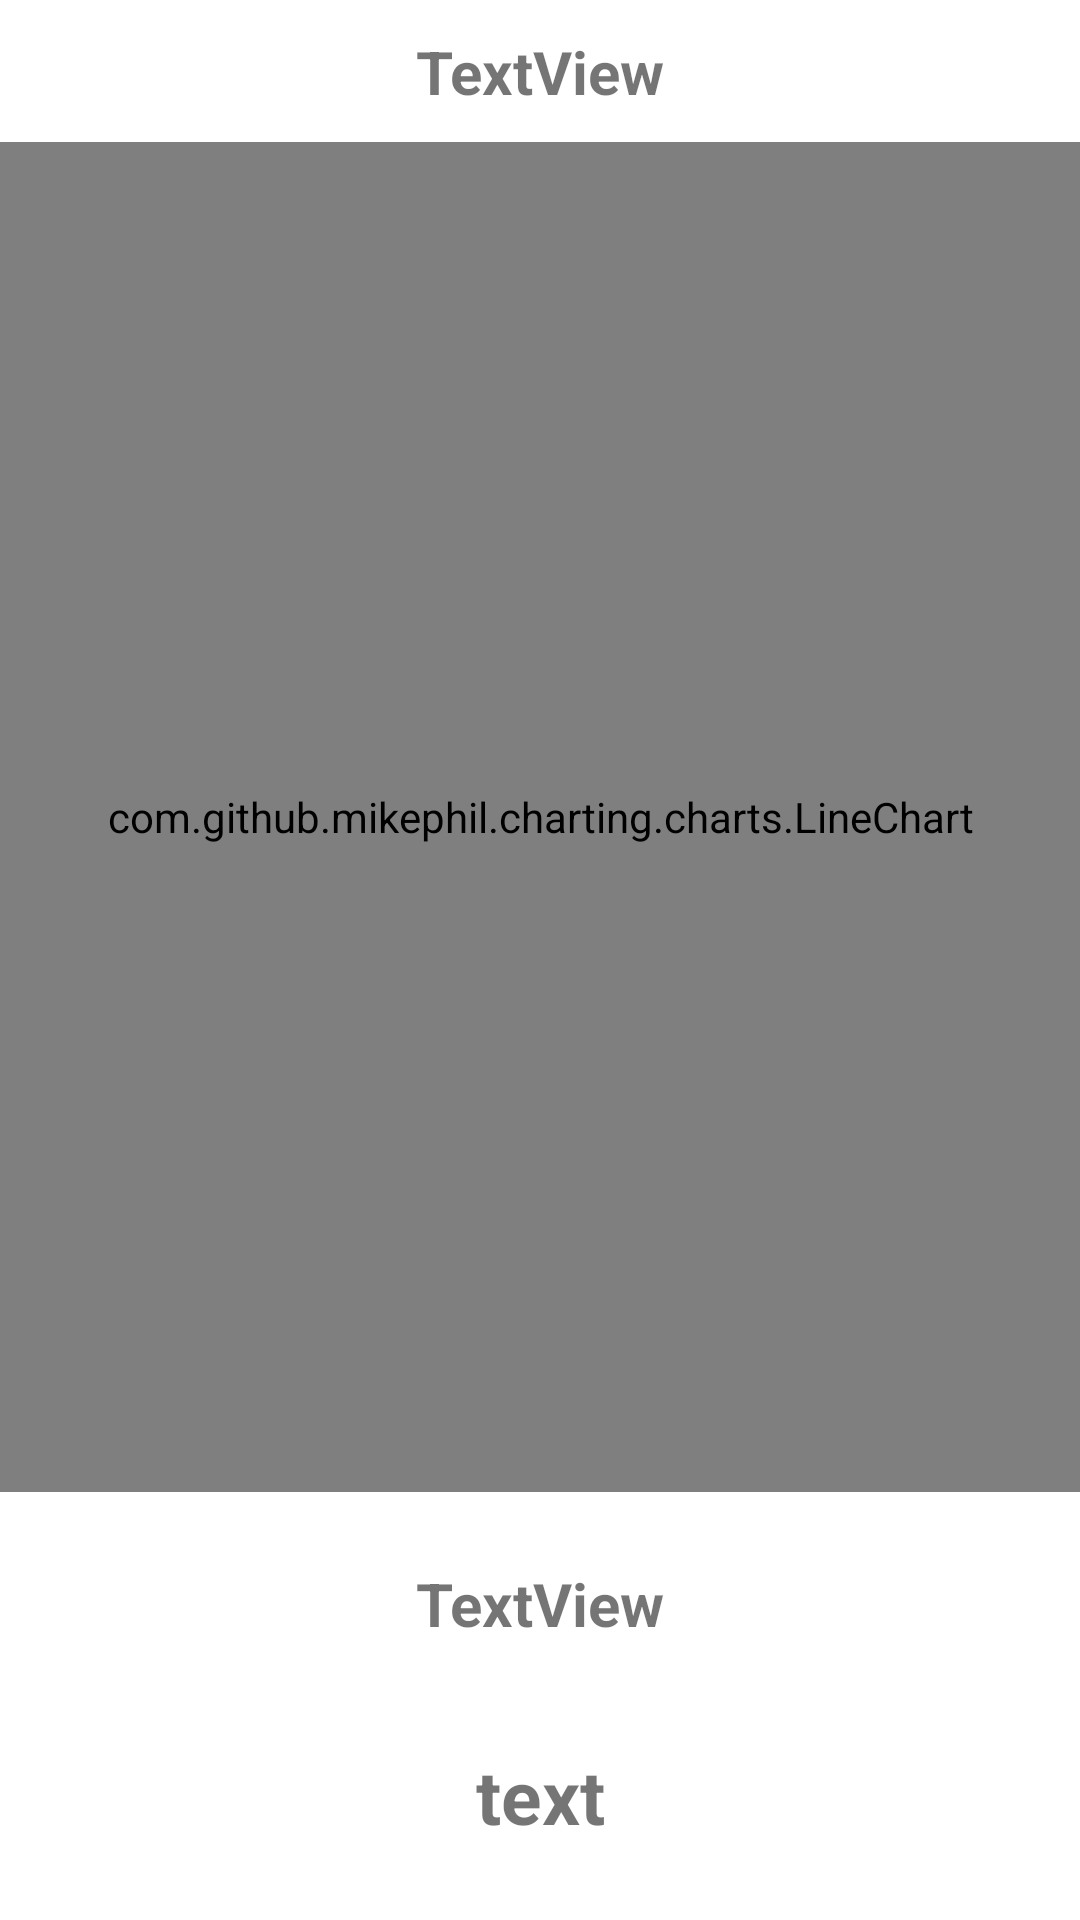

Produce the Android XML layout that renders to this screen, including the resource entries it uses.
<!-- AndroidManifest.xml: application theme Theme.Recifit -->
<!-- res/layout/fragment_line_graph.xml -->
<?xml version="1.0" encoding="utf-8"?>
<androidx.constraintlayout.widget.ConstraintLayout xmlns:android="http://schemas.android.com/apk/res/android"
    xmlns:app="http://schemas.android.com/apk/res-auto"
    xmlns:tools="http://schemas.android.com/tools"
    android:id="@+id/constraintLayout"
    android:layout_width="match_parent"
    android:layout_height="match_parent"
    tools:context=".ui.allGraph.LineGraphFragment">

    <com.github.mikephil.charting.charts.LineChart
        android:id="@+id/chart"
        android:layout_width="match_parent"
        android:layout_height="450dp"
        app:layout_constraintBottom_toTopOf="@+id/representTextView"
        app:layout_constraintTop_toBottomOf="@+id/DateView"
        tools:layout_editor_absoluteX="0dp" />

    <TextView
        android:id="@+id/representTextView"
        android:layout_width="match_parent"
        android:layout_height="54dp"
        android:gravity="center"
        android:text="TextView"
        android:textSize="20dp"
        android:textStyle="bold"
        app:layout_constraintBottom_toTopOf="@id/scoreText"
        app:layout_constraintEnd_toEndOf="parent"
        app:layout_constraintHorizontal_bias="0.497"
        app:layout_constraintStart_toStartOf="parent"
        app:layout_constraintTop_toBottomOf="@+id/chart"
        app:layout_constraintVertical_bias="0.198" />

    <TextView
        android:id="@+id/scoreText"
        android:layout_width="0dp"
        android:layout_height="54dp"
        android:layout_marginBottom="4dp"
        android:gravity="center"
        android:text="text"
        android:textSize="25dp"
        android:textStyle="bold"
        app:layout_constraintBottom_toBottomOf="parent"
        app:layout_constraintEnd_toEndOf="parent"
        app:layout_constraintHorizontal_bias="0.497"
        app:layout_constraintStart_toStartOf="parent"
        app:layout_constraintTop_toBottomOf="@+id/representTextView"
        app:layout_constraintVertical_bias="0.312" />

    <TextView
        android:id="@+id/DateView"
        android:layout_width="match_parent"
        android:layout_height="wrap_content"
        android:gravity="center"
        android:text="TextView"
        android:textSize="20dp"
        android:textStyle="bold"
        app:layout_constraintBottom_toTopOf="@+id/chart"
        app:layout_constraintTop_toTopOf="parent"
        app:layout_constraintVertical_bias="0.44"
        tools:layout_editor_absoluteX="16dp" />

</androidx.constraintlayout.widget.ConstraintLayout>
<!-- resources referenced by this layout -->
<resources>
  <style name="Theme.Recifit" parent="Theme.MaterialComponents.DayNight.DarkActionBar">
          
          <item name="colorPrimary">@color/purple_500</item>
          <item name="colorPrimaryVariant">@color/purple_700</item>
          <item name="colorOnPrimary">@color/white</item>
          
          <item name="colorSecondary">@color/teal_200</item>
          <item name="colorSecondaryVariant">@color/teal_700</item>
          <item name="colorOnSecondary">@color/black</item>
          
          <item name="android:statusBarColor" tools:targetApi="l">?attr/colorPrimaryVariant</item>
          
      </style>
  <!-- not gathered from this repository: default colours our renderer supplied (Android Studio template values) -->
  <color name="purple_500">#FF6200EE</color>
  <color name="purple_700">#FF3700B3</color>
  <color name="teal_200">#FF03DAC5</color>
  <color name="teal_700">#FF018786</color>
  <color name="black">#FF000000</color>
  <color name="white">#FFFFFFFF</color>
</resources>
